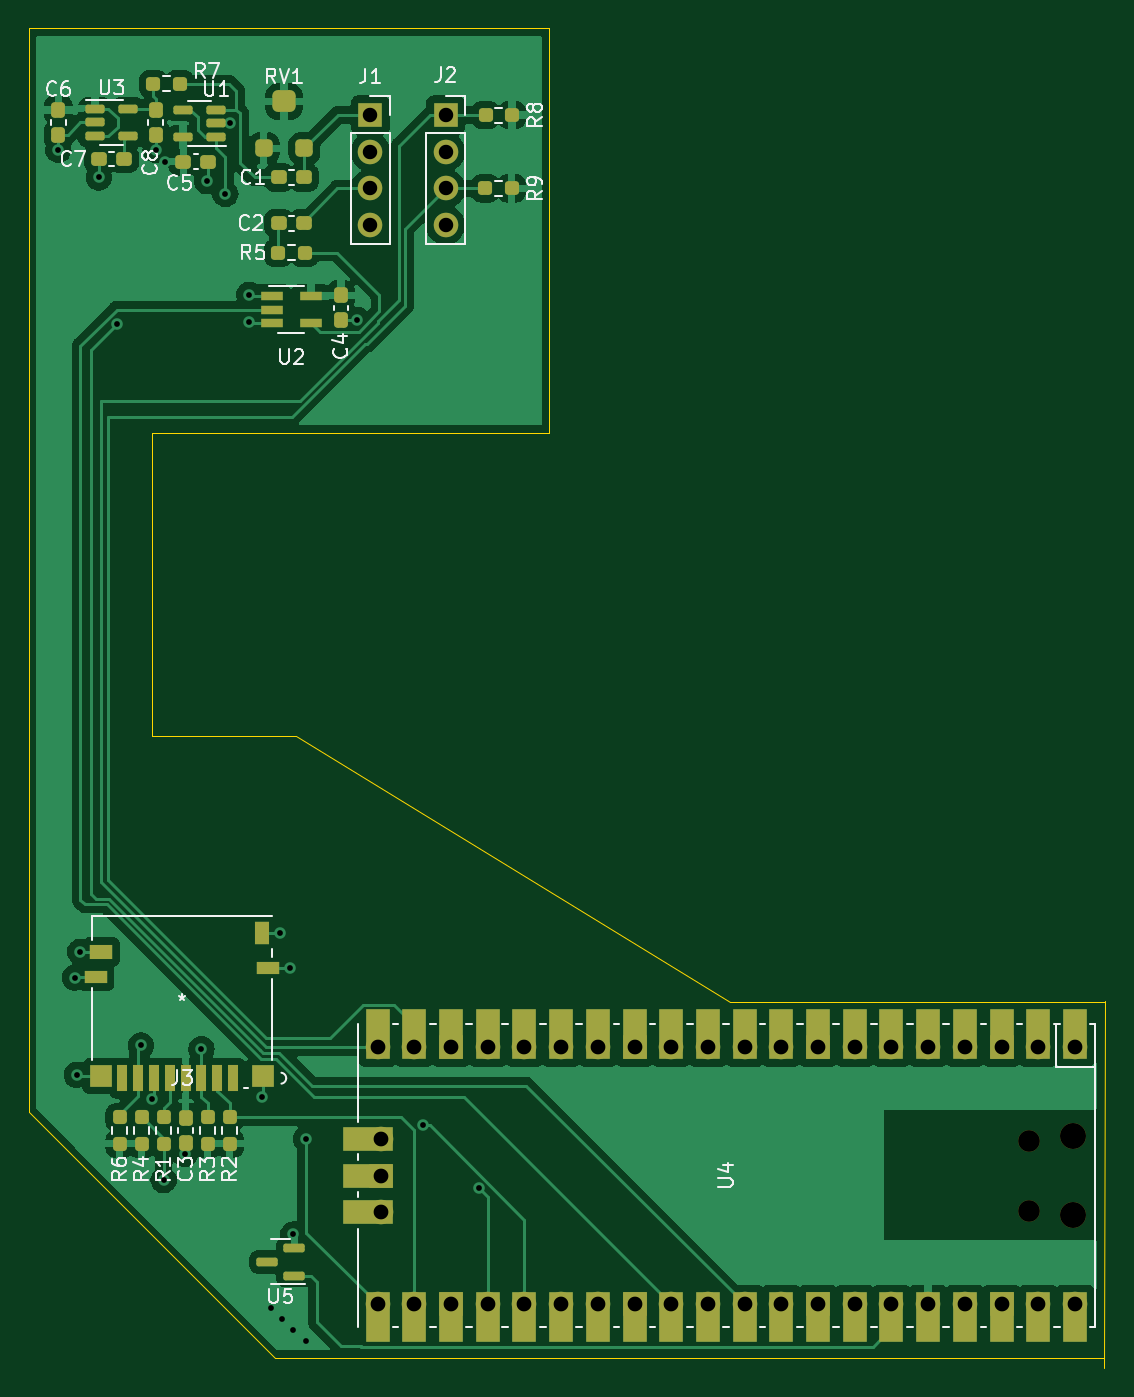
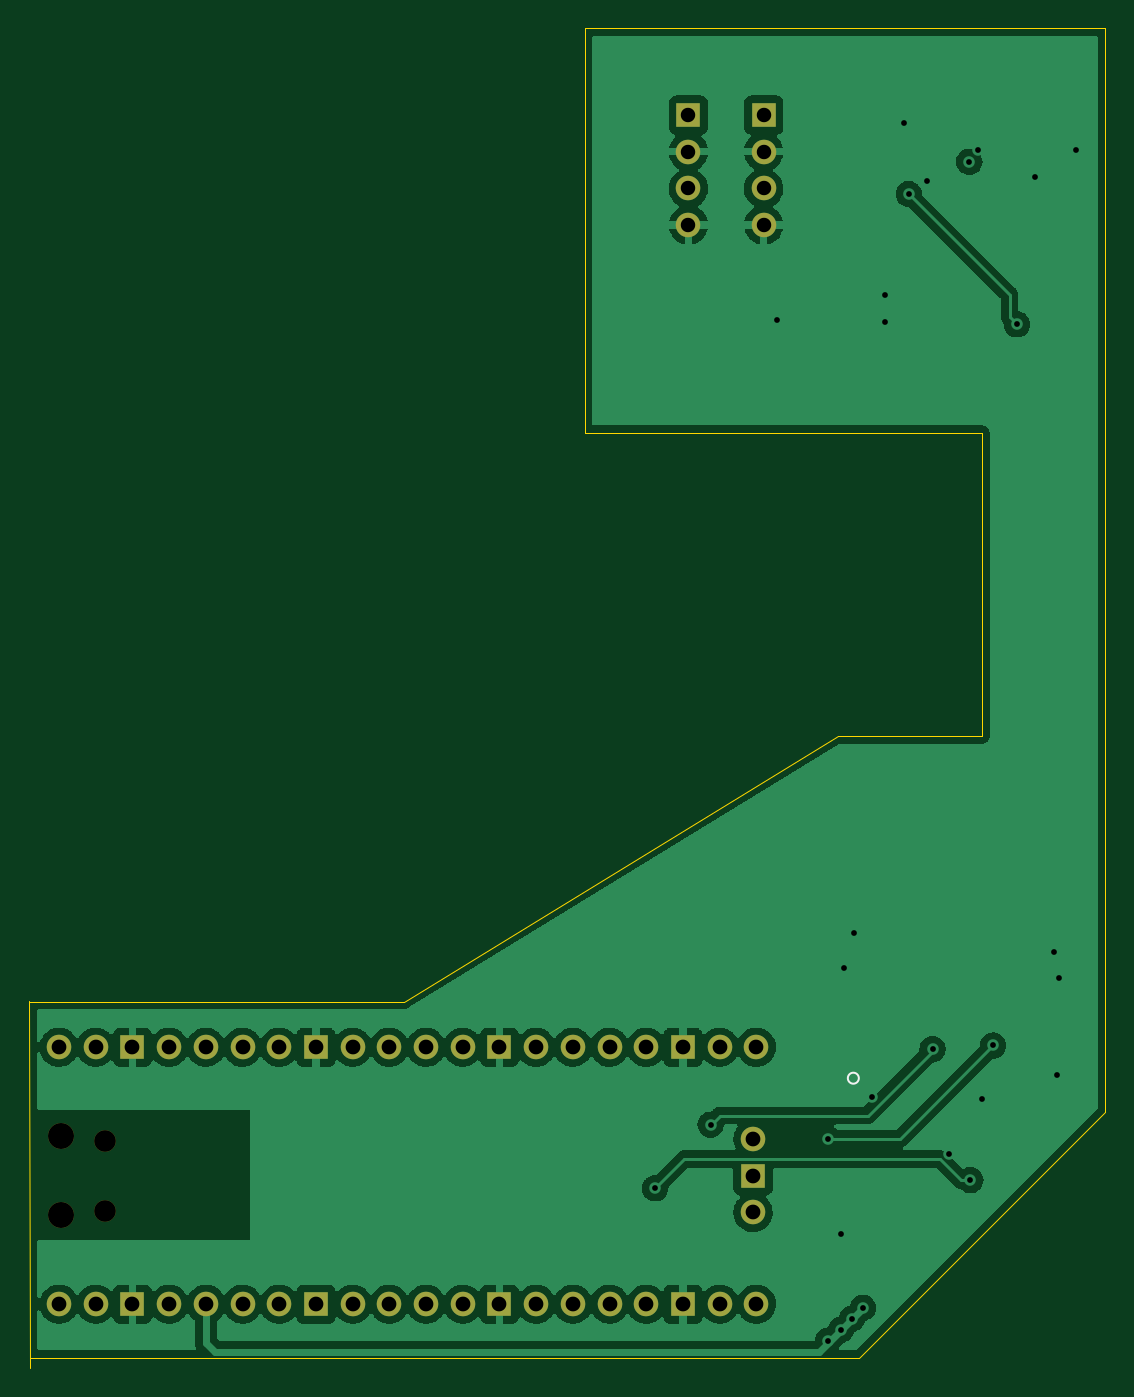
Circuit board: 11 layer files. Board 74.5 x 92.7 mm.
- bottom_copper: memory-phone-pcb-B_Cu.gbl (118904 bytes)
- bottom_mask: memory-phone-pcb-B_Mask.gbs (2152 bytes)
- paste: memory-phone-pcb-B_Paste.gbp (467 bytes)
- bottom_silk: memory-phone-pcb-B_Silkscreen.gbo (584 bytes)
- outline: memory-phone-pcb-Edge_Cuts.gm1 (1093 bytes)
- top_copper: memory-phone-pcb-F_Cu.gtl (117192 bytes)
- top_mask: memory-phone-pcb-F_Mask.gts (7719 bytes)
- paste: memory-phone-pcb-F_Paste.gtp (4657 bytes)
- top_silk: memory-phone-pcb-F_Silkscreen.gto (23169 bytes)
- drill: memory-phone-pcb-NPTH.drl (483 bytes)
- drill: memory-phone-pcb-PTH.drl (1476 bytes)

=== bottom_copper: memory-phone-pcb-B_Cu.gbl (118904 bytes, source omitted) ===
=== bottom_mask: memory-phone-pcb-B_Mask.gbs ===
%TF.GenerationSoftware,KiCad,Pcbnew,(6.0.2-0)*%
%TF.CreationDate,2022-05-28T22:41:11-04:00*%
%TF.ProjectId,memory-phone-pcb,6d656d6f-7279-42d7-9068-6f6e652d7063,rev?*%
%TF.SameCoordinates,Original*%
%TF.FileFunction,Soldermask,Bot*%
%TF.FilePolarity,Negative*%
%FSLAX46Y46*%
G04 Gerber Fmt 4.6, Leading zero omitted, Abs format (unit mm)*
G04 Created by KiCad (PCBNEW (6.0.2-0)) date 2022-05-28 22:41:11*
%MOMM*%
%LPD*%
G01*
G04 APERTURE LIST*
%ADD10O,1.500000X1.500000*%
%ADD11O,1.800000X1.800000*%
%ADD12O,1.700000X1.700000*%
%ADD13R,1.700000X1.700000*%
G04 APERTURE END LIST*
D10*
%TO.C,U4*%
X116728000Y-139839000D03*
D11*
X119758000Y-134689000D03*
X119758000Y-140139000D03*
D10*
X116728000Y-134989000D03*
D12*
X119888000Y-128524000D03*
X117348000Y-128524000D03*
D13*
X114808000Y-128524000D03*
D12*
X112268000Y-128524000D03*
X109728000Y-128524000D03*
X107188000Y-128524000D03*
X104648000Y-128524000D03*
D13*
X102108000Y-128524000D03*
D12*
X99568000Y-128524000D03*
X97028000Y-128524000D03*
X94488000Y-128524000D03*
X91948000Y-128524000D03*
D13*
X89408000Y-128524000D03*
D12*
X86868000Y-128524000D03*
X84328000Y-128524000D03*
X81788000Y-128524000D03*
X79248000Y-128524000D03*
D13*
X76708000Y-128524000D03*
D12*
X74168000Y-128524000D03*
X71628000Y-128524000D03*
X71628000Y-146304000D03*
X74168000Y-146304000D03*
D13*
X76708000Y-146304000D03*
D12*
X79248000Y-146304000D03*
X81788000Y-146304000D03*
X84328000Y-146304000D03*
X86868000Y-146304000D03*
D13*
X89408000Y-146304000D03*
D12*
X91948000Y-146304000D03*
X94488000Y-146304000D03*
X97028000Y-146304000D03*
X99568000Y-146304000D03*
D13*
X102108000Y-146304000D03*
D12*
X104648000Y-146304000D03*
X107188000Y-146304000D03*
X109728000Y-146304000D03*
X112268000Y-146304000D03*
D13*
X114808000Y-146304000D03*
D12*
X117348000Y-146304000D03*
X119888000Y-146304000D03*
X71858000Y-134874000D03*
D13*
X71858000Y-137414000D03*
D12*
X71858000Y-139954000D03*
%TD*%
D13*
%TO.C,J2*%
X76327000Y-64008000D03*
D12*
X76327000Y-66548000D03*
X76327000Y-69088000D03*
X76327000Y-71628000D03*
%TD*%
D13*
%TO.C,J1*%
X71120000Y-64008000D03*
D12*
X71120000Y-66548000D03*
X71120000Y-69088000D03*
X71120000Y-71628000D03*
%TD*%
M02*

=== paste: memory-phone-pcb-B_Paste.gbp ===
%TF.GenerationSoftware,KiCad,Pcbnew,(6.0.2-0)*%
%TF.CreationDate,2022-05-28T22:41:11-04:00*%
%TF.ProjectId,memory-phone-pcb,6d656d6f-7279-42d7-9068-6f6e652d7063,rev?*%
%TF.SameCoordinates,Original*%
%TF.FileFunction,Paste,Bot*%
%TF.FilePolarity,Positive*%
%FSLAX46Y46*%
G04 Gerber Fmt 4.6, Leading zero omitted, Abs format (unit mm)*
G04 Created by KiCad (PCBNEW (6.0.2-0)) date 2022-05-28 22:41:11*
%MOMM*%
%LPD*%
G01*
G04 APERTURE LIST*
G04 APERTURE END LIST*
M02*

=== bottom_silk: memory-phone-pcb-B_Silkscreen.gbo ===
%TF.GenerationSoftware,KiCad,Pcbnew,(6.0.2-0)*%
%TF.CreationDate,2022-05-28T22:41:11-04:00*%
%TF.ProjectId,memory-phone-pcb,6d656d6f-7279-42d7-9068-6f6e652d7063,rev?*%
%TF.SameCoordinates,Original*%
%TF.FileFunction,Legend,Bot*%
%TF.FilePolarity,Positive*%
%FSLAX46Y46*%
G04 Gerber Fmt 4.6, Leading zero omitted, Abs format (unit mm)*
G04 Created by KiCad (PCBNEW (6.0.2-0)) date 2022-05-28 22:41:11*
%MOMM*%
%LPD*%
G01*
G04 APERTURE LIST*
%ADD10C,0.120000*%
G04 APERTURE END LIST*
D10*
%TO.C,J3*%
X65298889Y-130665990D02*
G75*
G03*
X65298889Y-130665990I-381000J0D01*
G01*
%TD*%
M02*

=== outline: memory-phone-pcb-Edge_Cuts.gm1 ===
%TF.GenerationSoftware,KiCad,Pcbnew,(6.0.2-0)*%
%TF.CreationDate,2022-05-28T22:41:11-04:00*%
%TF.ProjectId,memory-phone-pcb,6d656d6f-7279-42d7-9068-6f6e652d7063,rev?*%
%TF.SameCoordinates,Original*%
%TF.FileFunction,Profile,NP*%
%FSLAX46Y46*%
G04 Gerber Fmt 4.6, Leading zero omitted, Abs format (unit mm)*
G04 Created by KiCad (PCBNEW (6.0.2-0)) date 2022-05-28 22:41:11*
%MOMM*%
%LPD*%
G01*
G04 APERTURE LIST*
%TA.AperFunction,Profile*%
%ADD10C,0.100000*%
%TD*%
G04 APERTURE END LIST*
D10*
X121900000Y-150740000D02*
X121940000Y-125350000D01*
X83500000Y-58000000D02*
X83500000Y-86000000D01*
X64500000Y-150000000D02*
X96000000Y-150000000D01*
X47500000Y-133000000D02*
X47500000Y-58000000D01*
X121980000Y-125360000D02*
X96000000Y-125360000D01*
X56000000Y-107000000D02*
X66000000Y-107000000D01*
X64500000Y-150000000D02*
X47500000Y-133000000D01*
X66000000Y-107000000D02*
X96000000Y-125360000D01*
X56000000Y-86000000D02*
X83500000Y-86000000D01*
X56000000Y-107000000D02*
X56000000Y-86000000D01*
X96000000Y-150000000D02*
X121900000Y-150000000D01*
X47500000Y-58000000D02*
X83500000Y-58000000D01*
M02*

=== top_copper: memory-phone-pcb-F_Cu.gtl (117192 bytes, source omitted) ===
=== top_mask: memory-phone-pcb-F_Mask.gts (7719 bytes, source omitted) ===
=== paste: memory-phone-pcb-F_Paste.gtp ===
%TF.GenerationSoftware,KiCad,Pcbnew,(6.0.2-0)*%
%TF.CreationDate,2022-05-28T22:41:11-04:00*%
%TF.ProjectId,memory-phone-pcb,6d656d6f-7279-42d7-9068-6f6e652d7063,rev?*%
%TF.SameCoordinates,Original*%
%TF.FileFunction,Paste,Top*%
%TF.FilePolarity,Positive*%
%FSLAX46Y46*%
G04 Gerber Fmt 4.6, Leading zero omitted, Abs format (unit mm)*
G04 Created by KiCad (PCBNEW (6.0.2-0)) date 2022-05-28 22:41:11*
%MOMM*%
%LPD*%
G01*
G04 APERTURE LIST*
G04 Aperture macros list*
%AMRoundRect*
0 Rectangle with rounded corners*
0 $1 Rounding radius*
0 $2 $3 $4 $5 $6 $7 $8 $9 X,Y pos of 4 corners*
0 Add a 4 corners polygon primitive as box body*
4,1,4,$2,$3,$4,$5,$6,$7,$8,$9,$2,$3,0*
0 Add four circle primitives for the rounded corners*
1,1,$1+$1,$2,$3*
1,1,$1+$1,$4,$5*
1,1,$1+$1,$6,$7*
1,1,$1+$1,$8,$9*
0 Add four rect primitives between the rounded corners*
20,1,$1+$1,$2,$3,$4,$5,0*
20,1,$1+$1,$4,$5,$6,$7,0*
20,1,$1+$1,$6,$7,$8,$9,0*
20,1,$1+$1,$8,$9,$2,$3,0*%
G04 Aperture macros list end*
%ADD10RoundRect,0.237500X0.237500X-0.300000X0.237500X0.300000X-0.237500X0.300000X-0.237500X-0.300000X0*%
%ADD11RoundRect,0.237500X0.237500X-0.250000X0.237500X0.250000X-0.237500X0.250000X-0.237500X-0.250000X0*%
%ADD12RoundRect,0.150000X-0.512500X-0.150000X0.512500X-0.150000X0.512500X0.150000X-0.512500X0.150000X0*%
%ADD13RoundRect,0.150000X0.587500X0.150000X-0.587500X0.150000X-0.587500X-0.150000X0.587500X-0.150000X0*%
%ADD14RoundRect,0.237500X0.300000X0.237500X-0.300000X0.237500X-0.300000X-0.237500X0.300000X-0.237500X0*%
%ADD15RoundRect,0.237500X-0.250000X-0.237500X0.250000X-0.237500X0.250000X0.237500X-0.250000X0.237500X0*%
%ADD16RoundRect,0.150000X0.512500X0.150000X-0.512500X0.150000X-0.512500X-0.150000X0.512500X-0.150000X0*%
%ADD17RoundRect,0.237500X0.250000X0.237500X-0.250000X0.237500X-0.250000X-0.237500X0.250000X-0.237500X0*%
%ADD18R,0.762000X1.803400*%
%ADD19R,1.498600X1.498600*%
%ADD20R,1.549400X0.838200*%
%ADD21R,1.549400X1.041400*%
%ADD22R,1.041400X1.549400*%
%ADD23RoundRect,0.300000X-0.300000X-0.300000X0.300000X-0.300000X0.300000X0.300000X-0.300000X0.300000X0*%
%ADD24RoundRect,0.375000X-0.425000X-0.375000X0.425000X-0.375000X0.425000X0.375000X-0.425000X0.375000X0*%
%ADD25RoundRect,0.237500X-0.237500X0.250000X-0.237500X-0.250000X0.237500X-0.250000X0.237500X0.250000X0*%
%ADD26RoundRect,0.237500X-0.300000X-0.237500X0.300000X-0.237500X0.300000X0.237500X-0.300000X0.237500X0*%
%ADD27R,1.560000X0.650000*%
G04 APERTURE END LIST*
D10*
%TO.C,C3*%
X58339289Y-135147789D03*
X58339289Y-133422789D03*
%TD*%
%TO.C,C4*%
X69088000Y-78205500D03*
X69088000Y-76480500D03*
%TD*%
D11*
%TO.C,R2*%
X61387289Y-135197789D03*
X61387289Y-133372789D03*
%TD*%
D12*
%TO.C,U3*%
X52072750Y-63566000D03*
X52072750Y-64516000D03*
X52072750Y-65466000D03*
X54347750Y-65466000D03*
X54347750Y-63566000D03*
%TD*%
D13*
%TO.C,U5*%
X65834500Y-144333000D03*
X65834500Y-142433000D03*
X63959500Y-143383000D03*
%TD*%
D14*
%TO.C,C2*%
X66521500Y-71501000D03*
X64796500Y-71501000D03*
%TD*%
D10*
%TO.C,C6*%
X49527250Y-65378500D03*
X49527250Y-63653500D03*
%TD*%
D15*
%TO.C,R5*%
X64746500Y-73533000D03*
X66571500Y-73533000D03*
%TD*%
D16*
%TO.C,U1*%
X60441000Y-65527000D03*
X60441000Y-64577000D03*
X60441000Y-63627000D03*
X58166000Y-63627000D03*
X58166000Y-65527000D03*
%TD*%
D11*
%TO.C,R3*%
X59863289Y-135197789D03*
X59863289Y-133372789D03*
%TD*%
D17*
%TO.C,R9*%
X80899000Y-69078000D03*
X79074000Y-69078000D03*
%TD*%
D18*
%TO.C,J3*%
X61636001Y-130665990D03*
X60536000Y-130665990D03*
X59436000Y-130665990D03*
X58336000Y-130665990D03*
X57236002Y-130665990D03*
X56136002Y-130665990D03*
X55036001Y-130665990D03*
X53936001Y-130665990D03*
D19*
X52460289Y-130513590D03*
X63710289Y-130513590D03*
D20*
X52130081Y-123688991D03*
X64040497Y-123038990D03*
D21*
X52485605Y-121934989D03*
D22*
X63639583Y-120613991D03*
%TD*%
D23*
%TO.C,RV1*%
X63751000Y-66316000D03*
D24*
X65151000Y-63066000D03*
D23*
X66551000Y-66316000D03*
%TD*%
D25*
%TO.C,R1*%
X56815289Y-133372789D03*
X56815289Y-135197789D03*
%TD*%
D11*
%TO.C,R4*%
X55291289Y-135197789D03*
X55291289Y-133372789D03*
%TD*%
D10*
%TO.C,C8*%
X56258250Y-65378500D03*
X56258250Y-63653500D03*
%TD*%
D14*
%TO.C,C1*%
X66521500Y-68326000D03*
X64796500Y-68326000D03*
%TD*%
D26*
%TO.C,C7*%
X52347750Y-67056000D03*
X54072750Y-67056000D03*
%TD*%
D27*
%TO.C,U2*%
X64309000Y-76520000D03*
X64309000Y-77470000D03*
X64309000Y-78420000D03*
X67009000Y-78420000D03*
X67009000Y-76520000D03*
%TD*%
D14*
%TO.C,C5*%
X59912000Y-67244000D03*
X58187000Y-67244000D03*
%TD*%
D15*
%TO.C,R7*%
X56110500Y-61849000D03*
X57935500Y-61849000D03*
%TD*%
D11*
%TO.C,R6*%
X53767289Y-135197789D03*
X53767289Y-133372789D03*
%TD*%
D17*
%TO.C,R8*%
X80922500Y-64008000D03*
X79097500Y-64008000D03*
%TD*%
M02*

=== top_silk: memory-phone-pcb-F_Silkscreen.gto (23169 bytes, source omitted) ===
=== drill: memory-phone-pcb-NPTH.drl ===
M48
; DRILL file {KiCad (6.0.2-0)} date Saturday, May 28, 2022 at 10:41:14 PM
; FORMAT={-:-/ absolute / inch / decimal}
; #@! TF.CreationDate,2022-05-28T22:41:14-04:00
; #@! TF.GenerationSoftware,Kicad,Pcbnew,(6.0.2-0)
; #@! TF.FileFunction,NonPlated,1,2,NPTH
FMAT,2
INCH
; #@! TA.AperFunction,NonPlated,NPTH,ComponentDrill
T1C0.0591
; #@! TA.AperFunction,NonPlated,NPTH,ComponentDrill
T2C0.0709
%
G90
G05
T1
X4.5956Y-5.3145
X4.5956Y-5.5055
T2
X4.7149Y-5.3027
X4.7149Y-5.5173
T0
M30

=== drill: memory-phone-pcb-PTH.drl ===
M48
; DRILL file {KiCad (6.0.2-0)} date Saturday, May 28, 2022 at 10:41:14 PM
; FORMAT={-:-/ absolute / inch / decimal}
; #@! TF.CreationDate,2022-05-28T22:41:14-04:00
; #@! TF.GenerationSoftware,Kicad,Pcbnew,(6.0.2-0)
; #@! TF.FileFunction,Plated,1,2,PTH
FMAT,2
INCH
; #@! TA.AperFunction,Plated,PTH,ViaDrill
T1C0.0157
; #@! TA.AperFunction,Plated,PTH,ComponentDrill
T2C0.0394
; #@! TA.AperFunction,Plated,PTH,ComponentDrill
T3C0.0402
%
G90
G05
T1
X1.95Y-2.615
X1.995Y-4.87
X2.0Y-5.135
X2.01Y-4.8
X2.06Y-2.69
X2.11Y-3.09
X2.175Y-5.055
X2.205Y-5.2
X2.215Y-2.615
X2.2368Y-5.4218
X2.2398Y-2.6474
X2.295Y-5.35
X2.34Y-5.065
X2.355Y-2.7
X2.405Y-2.735
X2.4174Y-2.5424
X2.47Y-3.01
X2.47Y-3.085
X2.505Y-5.195
X2.53Y-5.77
X2.555Y-4.75
X2.56Y-5.8
X2.58Y-4.845
X2.59Y-5.57
X2.59Y-5.83
X2.625Y-5.31
X2.625Y-5.86
X2.763Y-3.078
X2.9448Y-5.271
X3.0958Y-5.4442
T2
X2.8Y-2.52
X2.8Y-2.62
X2.8Y-2.72
X2.8Y-2.82
X3.005Y-2.52
X3.005Y-2.62
X3.005Y-2.72
X3.005Y-2.82
T3
X2.82Y-5.06
X2.82Y-5.76
X2.8291Y-5.31
X2.8291Y-5.41
X2.8291Y-5.51
X2.92Y-5.06
X2.92Y-5.76
X3.02Y-5.06
X3.02Y-5.76
X3.12Y-5.06
X3.12Y-5.76
X3.22Y-5.06
X3.22Y-5.76
X3.32Y-5.06
X3.32Y-5.76
X3.42Y-5.06
X3.42Y-5.76
X3.52Y-5.06
X3.52Y-5.76
X3.62Y-5.06
X3.62Y-5.76
X3.72Y-5.06
X3.72Y-5.76
X3.82Y-5.06
X3.82Y-5.76
X3.92Y-5.06
X3.92Y-5.76
X4.02Y-5.06
X4.02Y-5.76
X4.12Y-5.06
X4.12Y-5.76
X4.22Y-5.06
X4.22Y-5.76
X4.32Y-5.06
X4.32Y-5.76
X4.42Y-5.06
X4.42Y-5.76
X4.52Y-5.06
X4.52Y-5.76
X4.62Y-5.06
X4.62Y-5.76
X4.72Y-5.06
X4.72Y-5.76
T0
M30

